Run: headless pygame with SDL's dummy video driver; simulated clock (each Clock.tick advances the game by its frame time, no real sleeping); random seed 0; keys injected as events and as key.get_pressed() state; no mouse input.
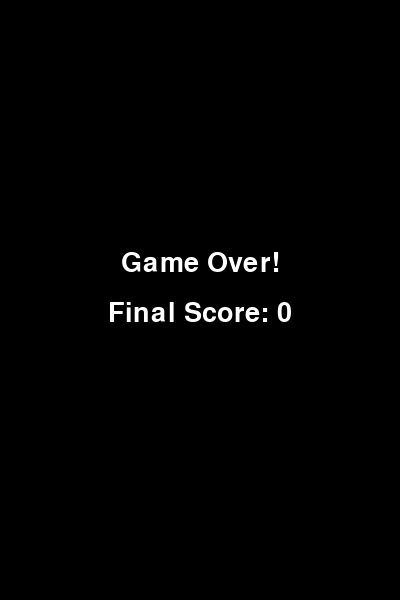
Frame 1 of 1 · flips 1–60 · no input (game ended)

The pygame program that drew these frames:

import pygame
import random
pygame.init()

WIDTH = 400
HEIGHT = 600
screen = pygame.display.set_mode((WIDTH, HEIGHT))
pygame.display.set_caption("Flappy Bird")

clock = pygame.time.Clock()

BLUE = (135, 206, 235)
GREEN = (0, 200, 0)
RED = (255, 0, 0)
WHITE = (255, 255, 255)
BLACK = (0, 0, 0)

bird_x = 50
bird_y = 300
bird_width = 30
bird_height = 30
bird_velocity = 0
gravity = 0.5
jump_strength = -8

pipe_width = 60
pipe_gap = 120
pipe_x = WIDTH
pipe_height = random.randint(100, 400)
pipe_speed = 3

score = 0
font = pygame.font.SysFont(None, 40)

running = True
while running:
    clock.tick(60)
    screen.fill(BLUE)

    for event in pygame.event.get():
        if event.type == pygame.QUIT:
            running = False

        if event.type == pygame.KEYDOWN:
            if event.key == pygame.K_SPACE:
                bird_velocity = jump_strength

    bird_velocity += gravity
    bird_y += bird_velocity

    bird_rect = pygame.Rect(bird_x, bird_y, bird_width, bird_height)
    pygame.draw.rect(screen, RED, bird_rect)

    pipe_x -= pipe_speed
    if pipe_x < -pipe_width:
        pipe_x = WIDTH
        pipe_height = random.randint(100, 400)
        score += 1

    top_pipe = pygame.Rect(pipe_x, 0, pipe_width, pipe_height)
    bottom_pipe = pygame.Rect(
        pipe_x,
        pipe_height + pipe_gap,
        pipe_width,
        HEIGHT
    )

    pygame.draw.rect(screen, GREEN, top_pipe)
    pygame.draw.rect(screen, GREEN, bottom_pipe)

    if bird_rect.colliderect(top_pipe) or bird_rect.colliderect(bottom_pipe):
        running = False

    if bird_y < 0 or bird_y > HEIGHT:
        running = False

    score_text = font.render(f"Score: {score}", True, WHITE)
    screen.blit(score_text, (10, 10))
    
    if not running:
        game_over_text = font.render("Game Over!", True, WHITE)
        final_score_text = font.render(f"Final Score: {score}", True, WHITE)
        screen.fill(BLACK)
        
        screen.blit(game_over_text, (WIDTH // 2 - game_over_text.get_width() // 2, HEIGHT // 2 - 50))
        screen.blit(final_score_text, (WIDTH // 2 - final_score_text.get_width() // 2, HEIGHT // 2))
        pygame.display.update()
        pygame.time.delay(1000)
        break

    pygame.display.update()

pygame.quit()
